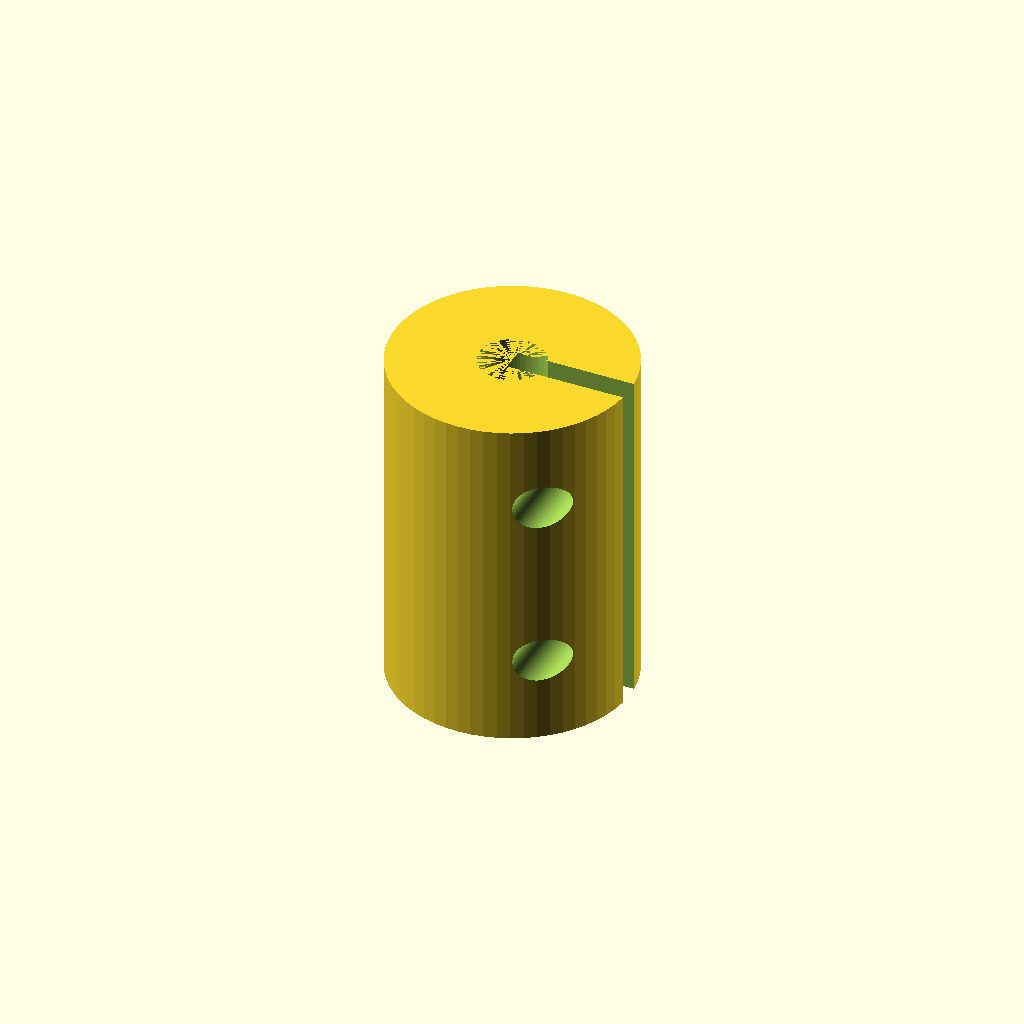
Cell 1: rendered with the file's own defaults.
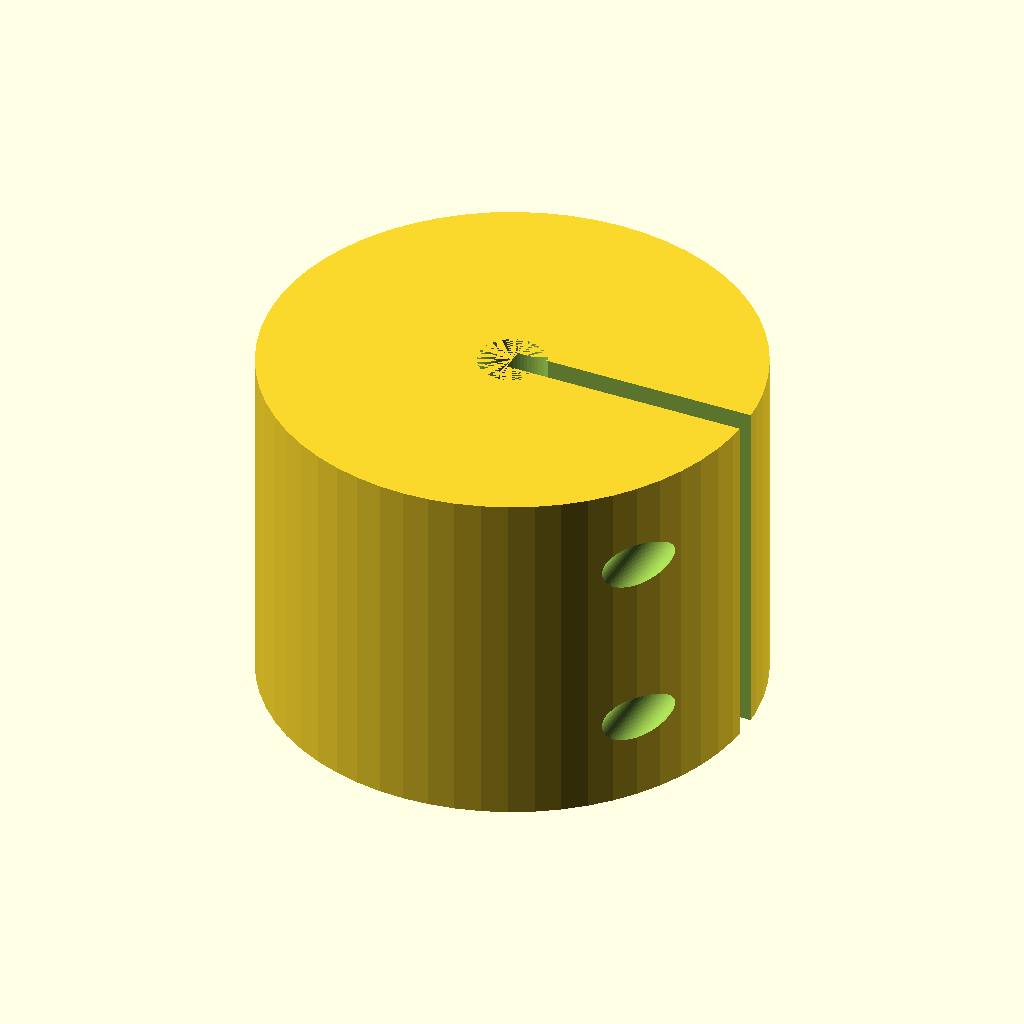
Cell 2: the same model with outer_d = 36.
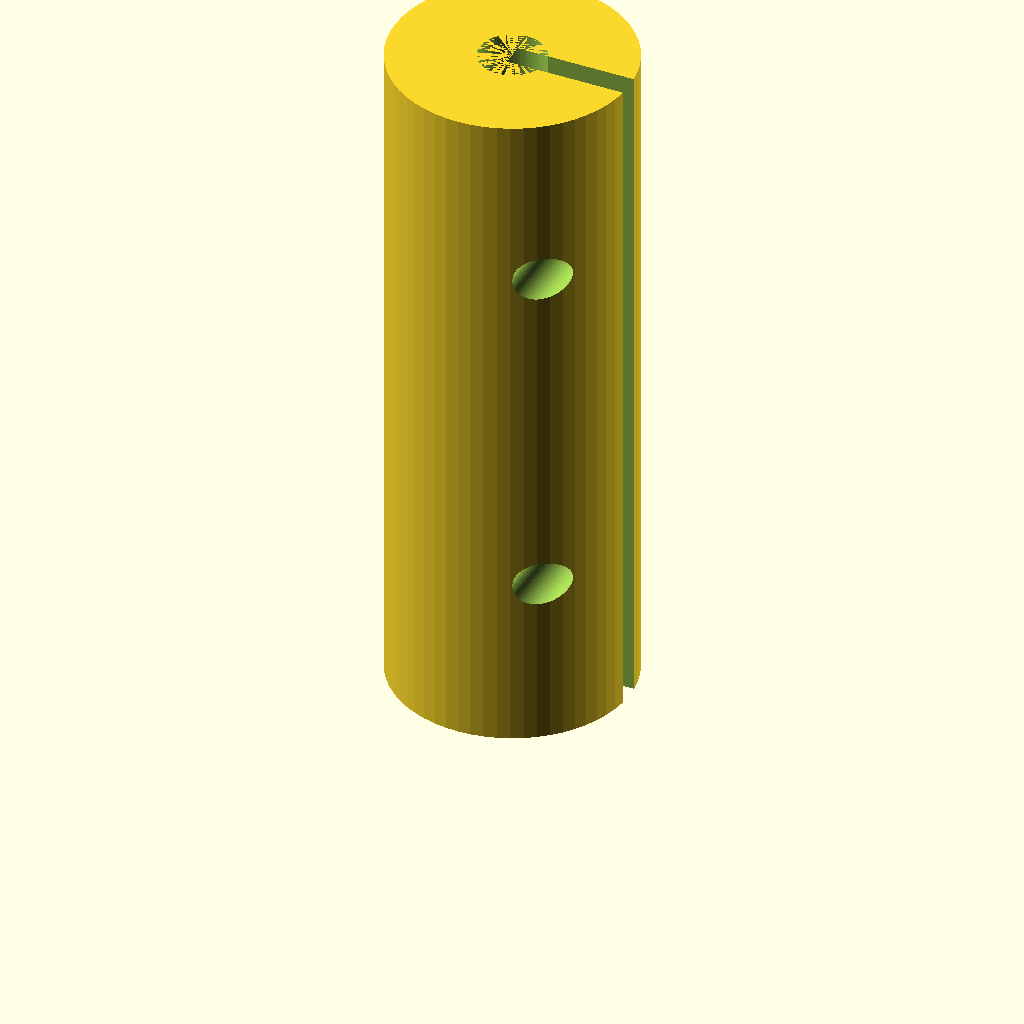
Cell 3: the same model with length = 52.
One fixed orthographic camera (rotation 55°, 0°, 25°; colour scheme Cornfield) for every cell.
OpenSCAD source file optional_data/data/parts/part_0027.scad:
// Split shaft coupling 4 mm to 5 mm.
$fn = 60;
eps = 0.02;
shaft_a = 4;
shaft_b = 5;
outer_d = 18;
length = 26;
slit_w = 1.8;
screw_d = 3.4;
module clamp_hole(z) {
    translate([outer_d / 2 - 3.5, -outer_d / 2 - eps, z]) rotate([-90, 0, 0]) cylinder(d = screw_d, h = outer_d + 2 * eps);
    translate([outer_d / 2 - 3.5, outer_d / 2 - 3 - eps, z]) rotate([-90, 0, 0]) cylinder(d = 6.6, h = 3 + 2 * eps);
}
difference() {
    cylinder(d = outer_d, h = length);
    translate([0, 0, -eps]) cylinder(d = shaft_a, h = length / 2 + eps);
    translate([0, 0, length / 2 - eps]) cylinder(d = shaft_b, h = length / 2 + eps);
    translate([0, -slit_w / 2, -eps]) cube([outer_d / 2 + eps, slit_w, length + 2 * eps]);
    clamp_hole(length / 4);
    clamp_hole(3 * length / 4);
}
Customizer parameters (derived from the source; name, type, default, range or options):
eps: number, default 0.02
shaft_a: number, default 4
shaft_b: number, default 5
outer_d: number, default 18
length: number, default 26
slit_w: number, default 1.8
screw_d: number, default 3.4
